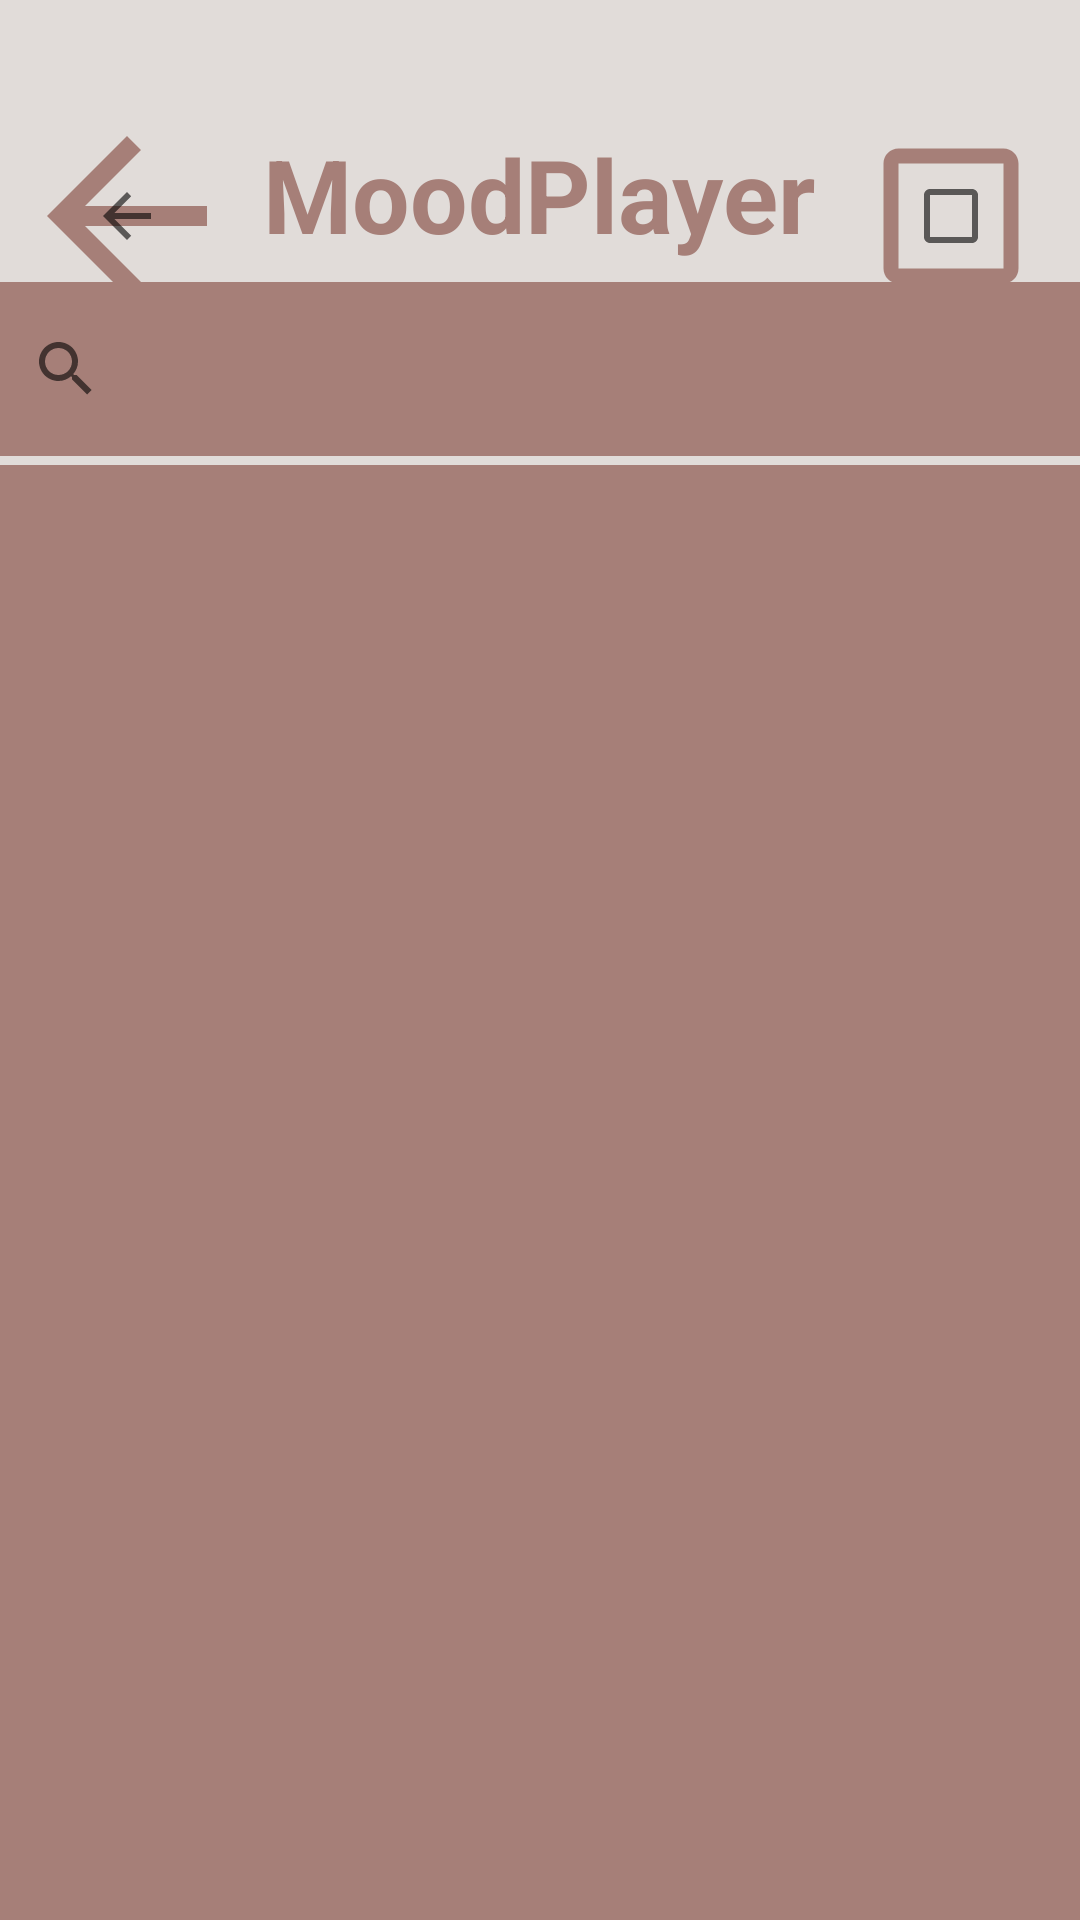

Layout XML and referenced resources for this Android screen:
<!-- AndroidManifest.xml: application theme Theme.RealProject -->
<!-- res/layout/activity_list.xml -->
<?xml version="1.0" encoding="utf-8"?>
<androidx.constraintlayout.widget.ConstraintLayout xmlns:android="http://schemas.android.com/apk/res/android"
    xmlns:app="http://schemas.android.com/apk/res-auto"
    xmlns:tools="http://schemas.android.com/tools"
    android:layout_width="match_parent"
    android:layout_height="match_parent"
    android:background="#E1DCD9"
    tools:context=".Load_page">

    <TextView
        android:id="@+id/textView3"
        android:layout_width="190dp"
        android:layout_height="50dp"
        android:gravity="center"
        android:text="MoodPlayer"
        android:textColor="#A67F78"
        android:textSize="34sp"
        android:textStyle="bold"
        app:layout_constraintBottom_toBottomOf="parent"
        app:layout_constraintEnd_toEndOf="parent"
        app:layout_constraintHorizontal_bias="0.497"
        app:layout_constraintStart_toStartOf="parent"
        app:layout_constraintTop_toTopOf="parent"
        app:layout_constraintVertical_bias="0.067" />

    <ExpandableListView
        android:id="@+id/expandableListView"
        android:layout_width="380dp"
        android:layout_height="491dp"
        android:background="#A67F78"
        android:nestedScrollingEnabled="true"
        app:layout_constraintBottom_toBottomOf="parent"
        app:layout_constraintEnd_toEndOf="parent"
        app:layout_constraintHorizontal_bias="0.483"
        app:layout_constraintStart_toStartOf="parent"
        app:layout_constraintTop_toTopOf="@+id/guideline8"
        app:layout_constraintVertical_bias="0.761" />

    <androidx.constraintlayout.widget.Guideline
        android:id="@+id/guideline8"
        android:layout_width="wrap_content"
        android:layout_height="wrap_content"
        android:onClick="backspaceClicked"
        android:orientation="horizontal"
        app:layout_constraintGuide_begin="173dp" />

    <ImageButton
        android:id="@+id/imageButton4"
        android:layout_width="80dp"
        android:layout_height="80dp"
        android:background="?attr/actionModeCloseDrawable"
        android:backgroundTint="#A67F78"
        android:onClick="backspaceClicked"
        app:layout_constraintBottom_toTopOf="@+id/guideline8"
        app:layout_constraintEnd_toStartOf="@+id/textView3"
        app:layout_constraintStart_toStartOf="parent"
        app:layout_constraintTop_toTopOf="parent"
        app:layout_constraintVertical_bias="0.344"
        app:srcCompat="?attr/actionModeCloseDrawable" />

    <ImageButton
        android:id="@+id/imageButton5"
        android:layout_width="80dp"
        android:layout_height="80dp"
        android:background="?android:attr/listChoiceIndicatorMultiple"
        android:backgroundTint="#A67F78"
        android:onClick="homeClicked"
        app:layout_constraintBottom_toTopOf="@+id/guideline8"
        app:layout_constraintEnd_toEndOf="parent"
        app:layout_constraintHorizontal_bias="0.483"
        app:layout_constraintStart_toEndOf="@+id/textView3"
        app:layout_constraintTop_toTopOf="parent"
        app:layout_constraintVertical_bias="0.344"
        app:srcCompat="?android:attr/listChoiceIndicatorMultiple" />

    <SearchView
        android:id="@+id/search_view"
        android:layout_width="365dp"
        android:layout_height="58dp"
        android:background="#A67F78"
        android:backgroundTint="#A67F78"
        android:gravity="center"
        app:layout_constraintBottom_toTopOf="@+id/expandableListView"
        app:layout_constraintEnd_toEndOf="parent"
        app:layout_constraintStart_toStartOf="parent"
        app:layout_constraintTop_toBottomOf="@+id/textView3"
        app:layout_constraintVertical_bias="0.585" />
</androidx.constraintlayout.widget.ConstraintLayout>
<!-- resources referenced by this layout -->
<resources>
  <style name="Theme.RealProject" parent="Theme.AppCompat.Light">
          
          <item name="colorPrimary">@color/purple_500</item>
          <item name="colorPrimaryVariant">@color/purple_700</item>
          <item name="colorOnPrimary">@color/white</item>
          
          <item name="colorSecondary">@color/teal_200</item>
          <item name="colorSecondaryVariant">@color/teal_700</item>
          <item name="colorOnSecondary">@color/black</item>
          
          <item name="android:statusBarColor" tools:targetApi="l">?attr/colorPrimaryVariant</item>
          
          <item name="windowActionBar">false</item>
          <item name="windowNoTitle">true</item>
      </style>
  <!-- not gathered from this repository: default colours our renderer supplied (Android Studio template values) -->
  <color name="purple_500">#FF6200EE</color>
  <color name="purple_700">#FF3700B3</color>
  <color name="teal_200">#FF03DAC5</color>
  <color name="teal_700">#FF018786</color>
  <color name="black">#FF000000</color>
  <color name="white">#FFFFFFFF</color>
</resources>
